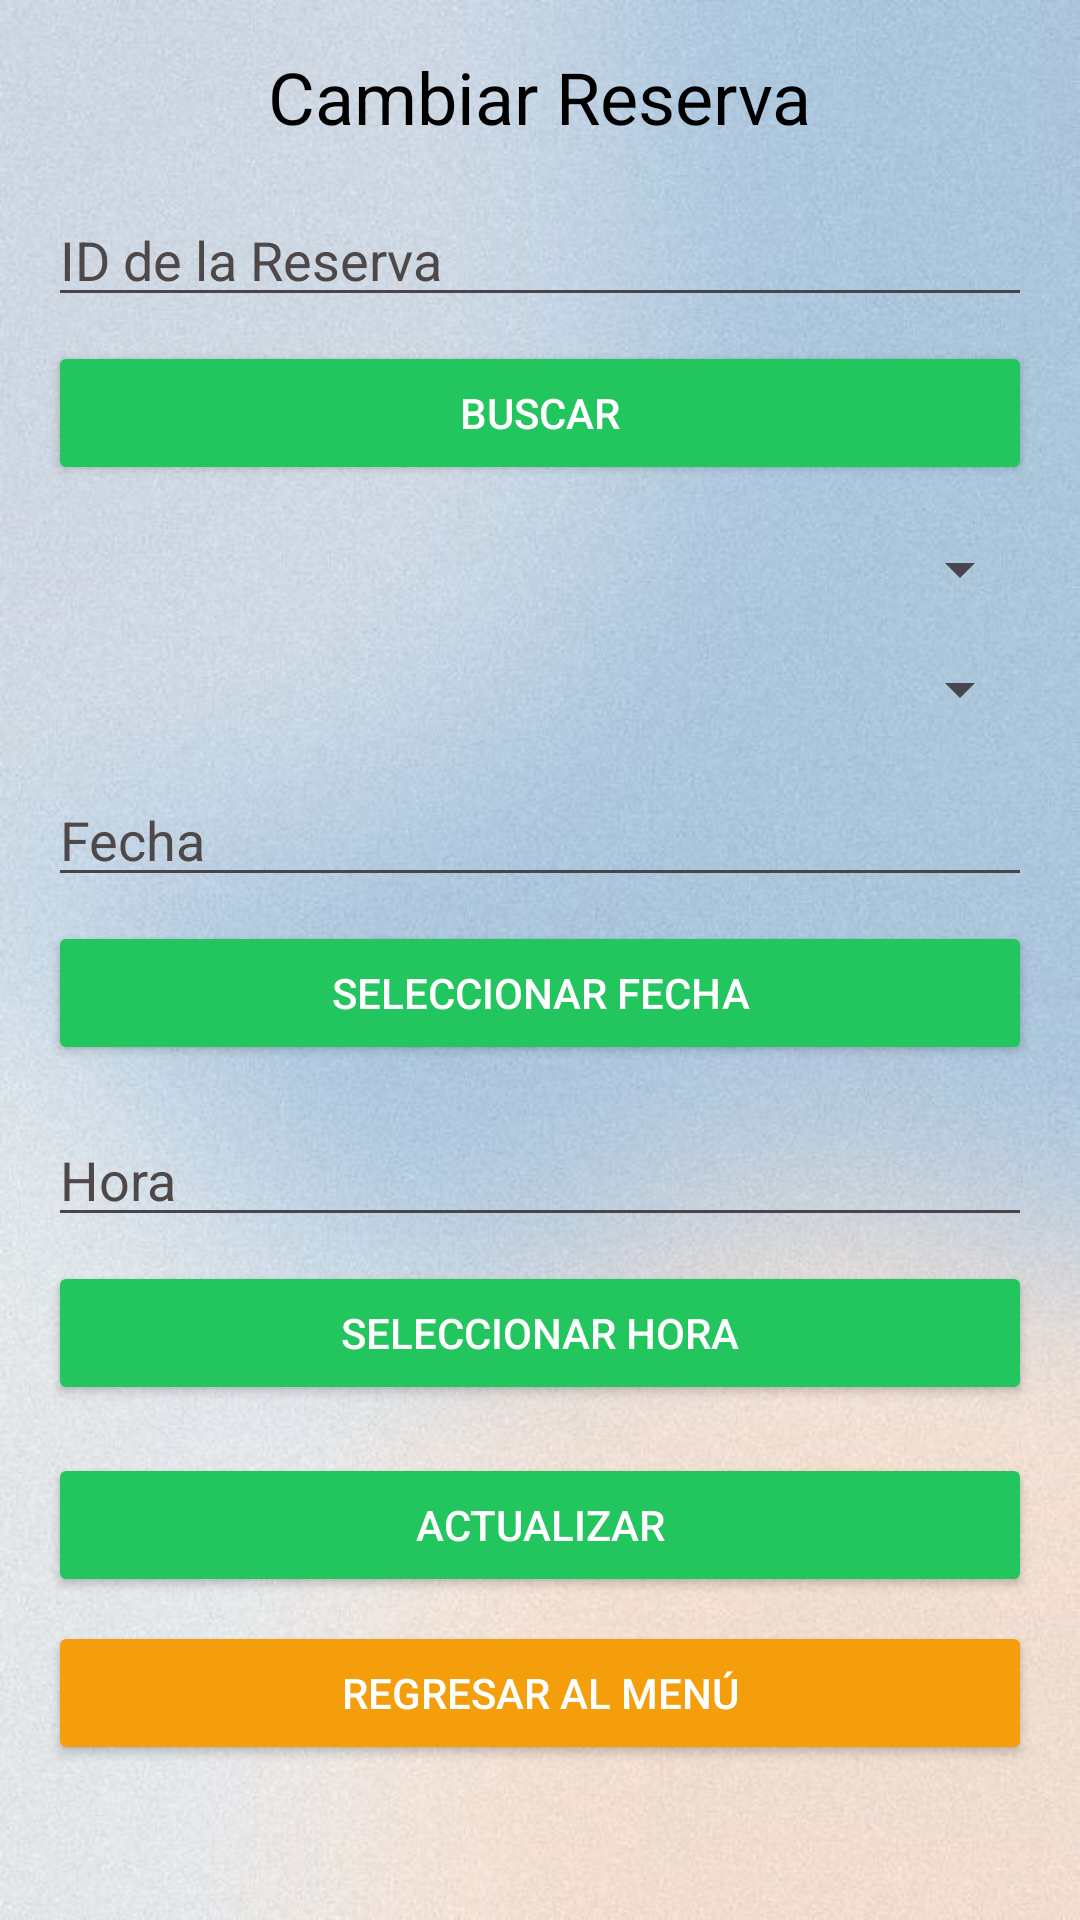

Write the Android layout XML for this screen, with the resource values it uses.
<!-- AndroidManifest.xml: application theme Theme.ADOReservas -->
<!-- res/layout/activity_cambiar.xml -->
<LinearLayout xmlns:android="http://schemas.android.com/apk/res/android"
    android:layout_width="match_parent"
    android:layout_height="match_parent"
    android:orientation="vertical"
    android:background="@drawable/fondo3"
    android:padding="16dp">

    <TextView
        android:layout_width="wrap_content"
        android:layout_height="wrap_content"
        android:text="Cambiar Reserva"
        android:textSize="24sp"
        android:textColor="@color/black"
        android:layout_gravity="center_horizontal" />

    <EditText
        android:id="@+id/et_id"
        android:layout_width="match_parent"
        android:layout_height="wrap_content"
        android:hint="ID de la Reserva"
        android:textColor="@color/black"
        android:textColorHint="#4E4848"
        android:layout_marginTop="16dp" />

    <Button
        android:id="@+id/btn_buscar"
        android:layout_width="match_parent"
        android:layout_height="wrap_content"
        android:text="Buscar"
        android:backgroundTint="#22c55e"
        android:textColor="@color/white"
        android:layout_marginTop="8dp" />

    <Spinner
        android:id="@+id/sp_origen"
        android:layout_width="match_parent"
        android:layout_height="wrap_content"
        android:layout_marginTop="16dp" />

    <Spinner
        android:id="@+id/sp_destino"
        android:layout_width="match_parent"
        android:layout_height="wrap_content"
        android:layout_marginTop="16dp" />

    <EditText
        android:id="@+id/et_fecha"
        android:layout_width="match_parent"
        android:layout_height="wrap_content"
        android:hint="Fecha"
        android:focusable="false"
        android:textColor="@color/black"
        android:textColorHint="#4E4848"
        android:layout_marginTop="16dp" />

    <Button
        android:id="@+id/btn_fecha"
        android:layout_width="match_parent"
        android:layout_height="wrap_content"
        android:text="Seleccionar Fecha"
        android:backgroundTint="#22c55e"
        android:textColor="@color/white"
        android:layout_marginTop="8dp" />

    <EditText
        android:id="@+id/et_hora"
        android:layout_width="match_parent"
        android:layout_height="wrap_content"
        android:hint="Hora"
        android:focusable="false"
        android:textColor="@color/black"
        android:textColorHint="#4E4848"
        android:layout_marginTop="16dp" />

    <Button
        android:id="@+id/btn_hora"
        android:layout_width="match_parent"
        android:layout_height="wrap_content"
        android:text="Seleccionar Hora"
        android:backgroundTint="#22c55e"
        android:textColor="@color/white"
        android:layout_marginTop="8dp" />

    <Button
        android:id="@+id/btn_actualizar"
        android:layout_width="match_parent"
        android:layout_height="wrap_content"
        android:text="Actualizar"
        android:backgroundTint="#22c55e"
        android:textColor="@color/white"
        android:layout_marginTop="16dp" />

    <Button
        android:id="@+id/btn_regresar"
        android:layout_width="match_parent"
        android:layout_height="wrap_content"
        android:text="Regresar al Menú"
        android:backgroundTint="#f59e0b"
        android:textColor="@color/white"
        android:layout_marginTop="8dp" />
</LinearLayout>
<!-- resources referenced by this layout -->
<resources>
  <!-- drawable fondo3: jpg bitmap (drawable, 57505 bytes) -->
  <style name="Theme.ADOReservas" parent="Base.Theme.ADOReservas" />
  <style name="Base.Theme.ADOReservas" parent="Theme.Material3.DayNight.NoActionBar">
          
          
      </style>
  <!-- not gathered from this repository: default colours our renderer supplied (Android Studio template values) -->
  <color name="black">#FF000000</color>
  <color name="white">#FFFFFFFF</color>
</resources>
